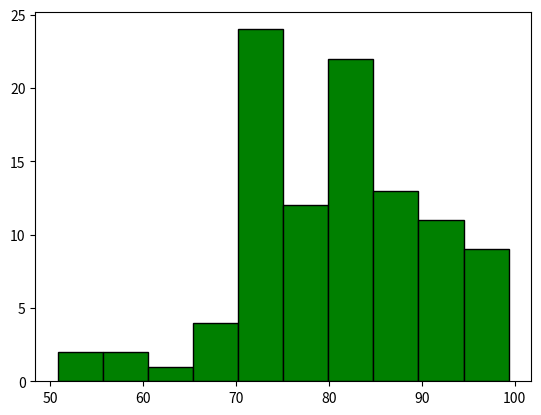

Reproduce this figure in Python.
import matplotlib.pyplot as plt
import numpy as np

scores = np.random.normal(loc=80, scale=10, size=100)
scores = np.clip(scores, 0, 100)
plt.hist(scores, color="green", edgecolor="black")
plt.show()
